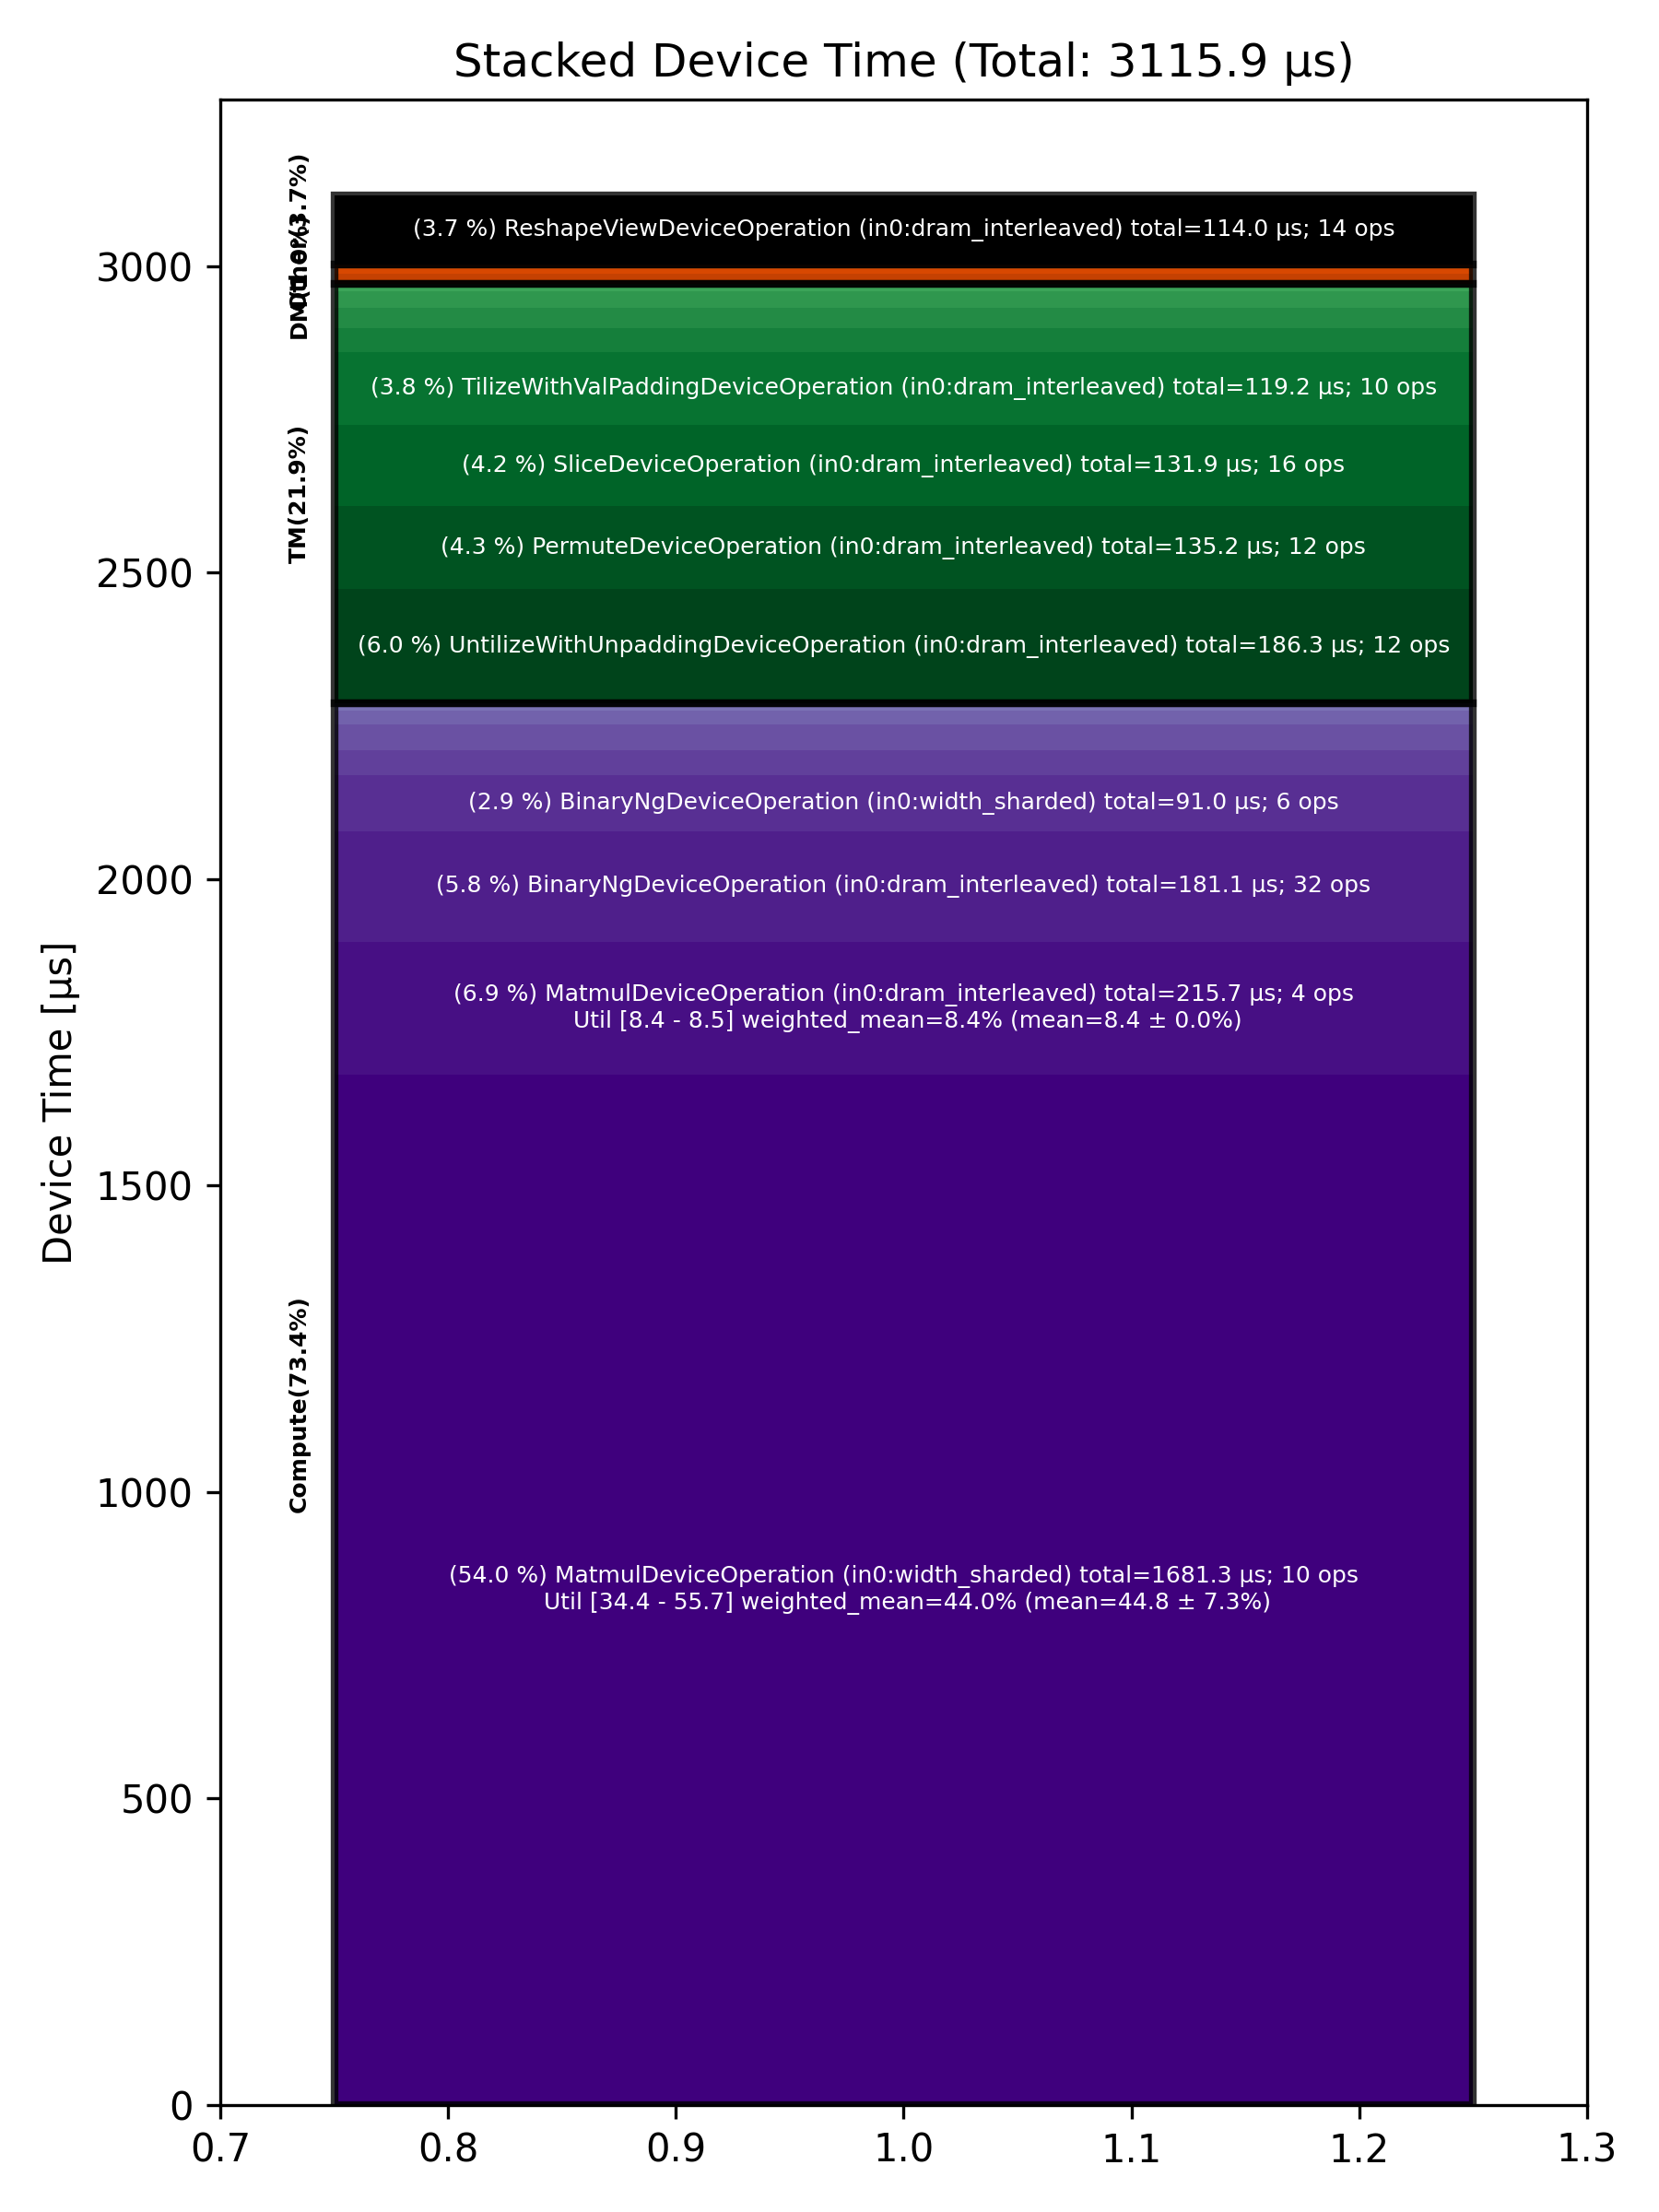

The data file committed next to this chart (first rows):
Total % [%], Op Code, Device Time Sum [μs], Op Count, Op Category, Min FLOPs [%], Max FLOPs [%], Mean FLOPs [%], Std FLOPs [%], Weighted Mean FLOPs [%]
53.96, MatmulDeviceOperation (in0:width_sharded…, 1681, 10, Compute, 34.39, 55.70, 44.77, 7.33, 43.97
6.92, MatmulDeviceOperation (in0:dram_interlea…, 215.7, 4, Compute, 8.42, 8.45, 8.44, 0.02, 8.44
5.98, UntilizeWithUnpaddingDeviceOperation (in…, 186.3, 12, TM, , , , , 
5.81, BinaryNgDeviceOperation (in0:dram_interl…, 181.1, 32, Compute, , , , , 
4.34, PermuteDeviceOperation (in0:dram_interle…, 135.2, 12, TM, , , , , 
4.23, SliceDeviceOperation (in0:dram_interleav…, 131.9, 16, TM, , , , , 
3.83, TilizeWithValPaddingDeviceOperation (in0…, 119.2, 10, TM, , , , , 
3.66, ReshapeViewDeviceOperation (in0:dram_int…, 114, 14, Other, , , , , 
2.92, BinaryNgDeviceOperation (in0:width_shard…, 91.00, 6, Compute, , , , , 
1.34, LayerNormDeviceOperation (in0:width_shar…, 41.65, 4, Compute, , , , , 
1.32, UnaryDeviceOperation (in0:dram_interleav…, 41.01, 14, Compute, , , , , 
1.25, FillPadDeviceOperation (in0:dram_interle…, 39.01, 6, TM, , , , , 
1.07, TypecastDeviceOperation (in0:dram_interl…, 33.30, 8, TM, , , , , 
0.86, TransposeDeviceOperation (in0:dram_inter…, 26.76, 8, TM, , , , , 
0.74, ReduceDeviceOperation (in0:dram_interlea…, 22.95, 6, Compute, , , , , 
0.55, CopyDeviceOperation (in0:dram_interleave…, 17.24, 4, DM, , , , , 
0.39, LayerNormDeviceOperation (in0:dram_inter…, 12.04, 2, Compute, , , , , 
0.38, ConcatDeviceOperation (in0:dram_interlea…, 11.89, 6, TM, , , , , 
0.25, ShardedToInterleavedDeviceOperation (in0…, 7.71, 2, DM, , , , , 
0.21, InterleavedToShardedDeviceOperation (in0…, 6.55, 4, DM, , , , , 
